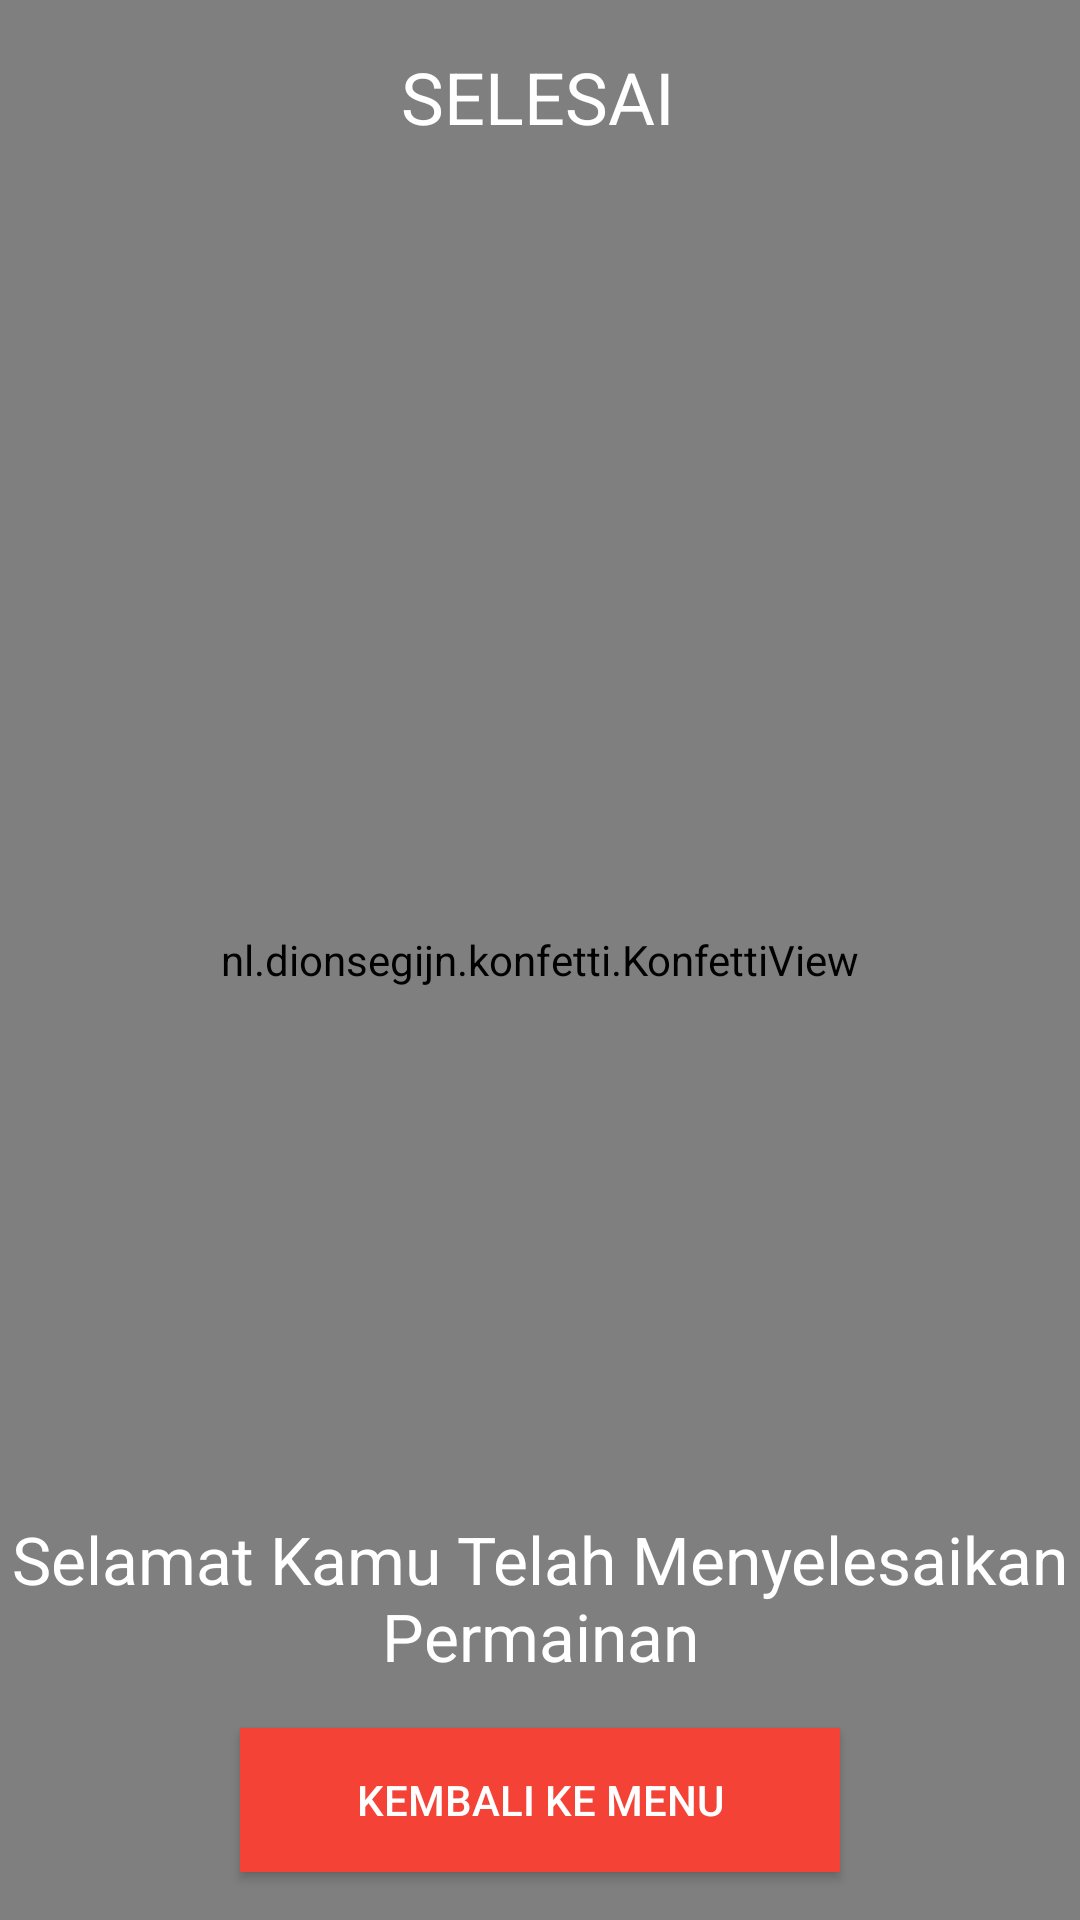

Android layout source for this screen:
<!-- AndroidManifest.xml: application theme AppTheme -->
<!-- res/layout/activity_sapi_result.xml -->
<?xml version="1.0" encoding="utf-8"?>
<androidx.constraintlayout.widget.ConstraintLayout
    xmlns:android="http://schemas.android.com/apk/res/android"
    xmlns:app="http://schemas.android.com/apk/res-auto"
    xmlns:tools="http://schemas.android.com/tools"
    android:layout_width="match_parent"
    android:layout_height="match_parent"
    android:background="@color/colorPrimary"
    android:orientation="vertical"
    tools:context=".Game.GameBahasaIndonesia.SapiResult">

    <nl.dionsegijn.konfetti.KonfettiView
        android:id="@+id/viewKonfetti"
        android:layout_width="match_parent"
        android:layout_height="match_parent" />

    <TextView
        android:id="@+id/textScreen"
        android:layout_width="wrap_content"
        android:layout_height="wrap_content"
        android:layout_gravity="center"
        android:layout_marginTop="16dp"
        android:text="SELESAI"
        android:textColor="@color/white"
        android:textSize="24sp"
        app:layout_constraintEnd_toEndOf="parent"
        app:layout_constraintHorizontal_bias="0.498"
        app:layout_constraintStart_toStartOf="parent"
        app:layout_constraintTop_toTopOf="parent" />

    <ImageView
        android:id="@+id/imageView2"
        android:layout_width="0dp"
        android:layout_height="150dp"
        android:layout_gravity="center"
        android:layout_marginStart="8dp"
        android:layout_marginLeft="8dp"
        android:layout_marginEnd="8dp"
        android:layout_marginRight="8dp"
        android:src="@drawable/trophy"
        app:layout_constraintBottom_toTopOf="@+id/textQuestion"
        app:layout_constraintEnd_toEndOf="parent"
        app:layout_constraintHorizontal_bias="0.0"
        app:layout_constraintStart_toStartOf="parent"
        app:layout_constraintTop_toBottomOf="@+id/textScreen" />

    <TextView
        android:id="@+id/textQuestion"
        android:layout_width="wrap_content"
        android:layout_height="wrap_content"
        android:layout_gravity="center"
        android:layout_marginStart="16dp"
        android:layout_marginLeft="16dp"
        android:layout_marginEnd="16dp"
        android:layout_marginRight="16dp"
        android:layout_marginBottom="16dp"
        android:text="Selamat Kamu Telah Menyelesaikan Permainan"
        android:textAlignment="center"
        android:textColor="#FFF"
        android:textSize="22sp"
        app:layout_constraintBottom_toTopOf="@+id/textTitle"
        app:layout_constraintEnd_toEndOf="parent"
        app:layout_constraintStart_toStartOf="parent" />

    <Button
        android:id="@+id/textTitle"
        android:layout_width="200dp"
        android:layout_height="wrap_content"
        android:layout_gravity="center"
        android:layout_marginStart="8dp"
        android:layout_marginLeft="8dp"
        android:layout_marginEnd="8dp"
        android:layout_marginRight="8dp"
        android:layout_marginBottom="16dp"
        android:background="#F44336"
        android:onClick="onClick"
        android:text="KEMBALI KE MENU"
        android:textAllCaps="false"
        android:textColor="@color/white"
        app:layout_constraintBottom_toBottomOf="parent"
        app:layout_constraintEnd_toEndOf="parent"
        app:layout_constraintStart_toStartOf="parent" />

</androidx.constraintlayout.widget.ConstraintLayout>
<!-- resources referenced by this layout -->
<resources>
  <color name="colorPrimary">#FFC107</color>
  <color name="white">#ffffff</color>
  <style name="AppTheme" parent="Theme.AppCompat.DayNight.DarkActionBar">
          
          <item name="colorPrimary">@color/colorPrimary</item>
          <item name="colorPrimaryDark">@color/colorPrimaryDark</item>
          <item name="colorAccent">@color/colorAccent</item>
  
      </style>
  <color name="colorPrimaryDark">#FFC107</color>
  <color name="colorAccent">#D81B60</color>
</resources>
